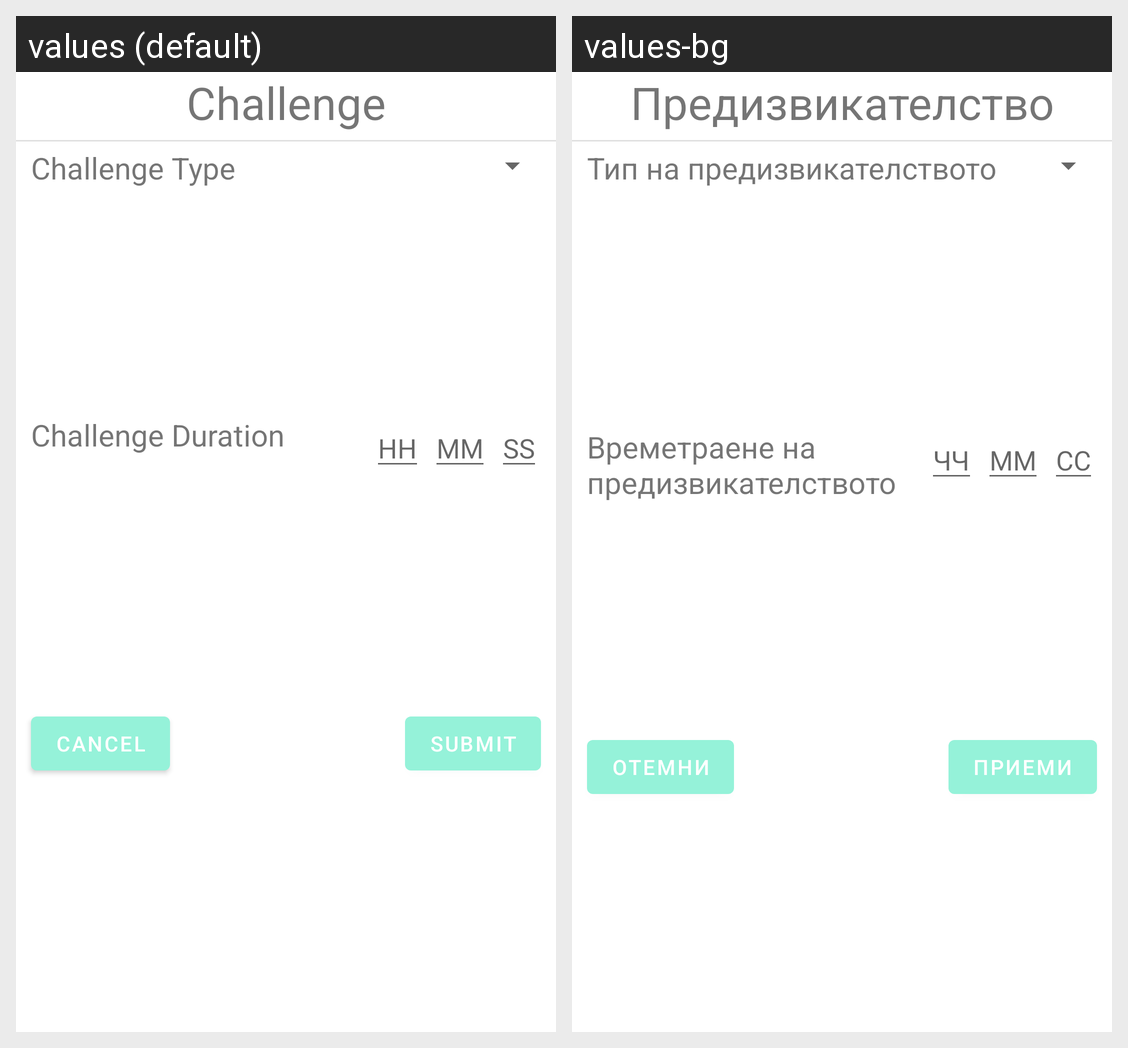

Strings drawn on this Android screen and how each of the app's shown locales translates them:
Android screen res/layout/challenge_builder_dialog.xml rendered under 2 locales, left to right: values (default), values-bg. Device: Nexus 5 (rendered at 1080×1920; each locale shown at half size, 540×960, under a caption strip naming it); theme Theme.HealthTracker.
Strings drawn on this screen, with the default value and each locale's value (text and hints the layout hard-codes, and strings that could not be matched under every locale, appear in the picture but are not listed):

challenge
  values: Challenge
  values-bg: Предизвикателство

challenge_type
  values: Challenge Type
  values-bg: Тип на предизвикателството

challenge_duration
  values: Challenge Duration
  values-bg: Времетраене на предизвикателството

hh
  values: HH
  values-bg: ЧЧ

mm
  values: MM
  values-bg: ММ

ss
  values: SS
  values-bg: СС

cancel
  values: Cancel
  values-bg: Отемни

submit
  values: Submit
  values-bg: Приеми
